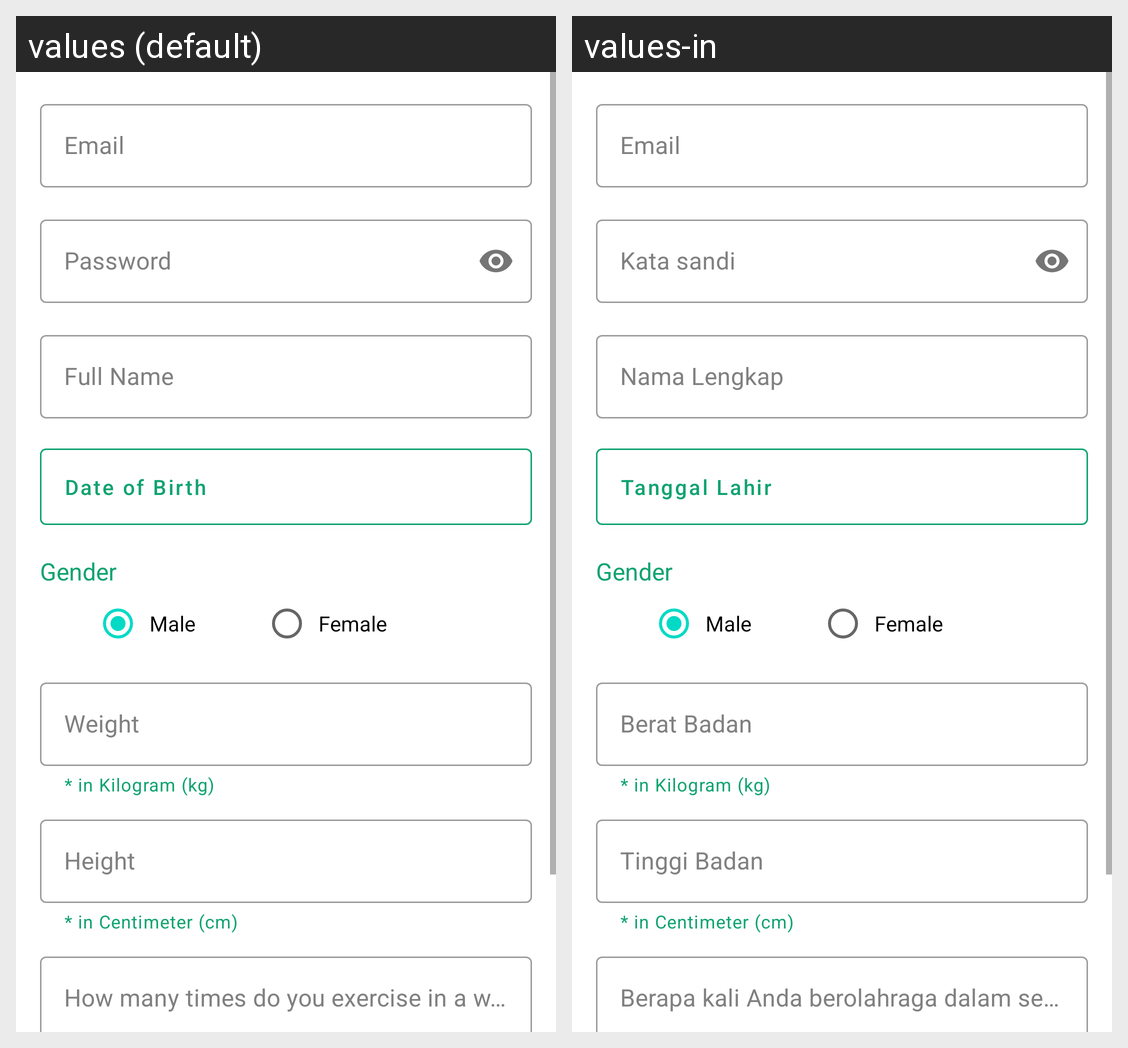

Here is an Android app screen in its default locale and in the app's own translations. Write out the translated-string differences for the strings that appear on this screen.
Android screen res/layout/activity_register.xml rendered under 2 locales, left to right: values (default), values-in. Device: Nexus 5 (rendered at 1080×1920; each locale shown at half size, 540×960, under a caption strip naming it); theme Theme.NutriA.
Strings drawn on this screen, with the default value and each locale's value (text and hints the layout hard-codes, and strings that could not be matched under every locale, appear in the picture but are not listed):

text_email
  values: Email
  values-in: Email

text_password
  values: Password
  values-in: Kata sandi

text_full_name
  values: Full Name
  values-in: Nama Lengkap

text_date_of_birth
  values: Date of Birth
  values-in: Tanggal Lahir

male
  values: Male
  values-in: Male

female
  values: Female
  values-in: Female

text_weight
  values: Weight
  values-in: Berat Badan

text_height
  values: Height
  values-in: Tinggi Badan

text_exercise_week
  values: How many times do you exercise in a week
  values-in: Berapa kali Anda berolahraga dalam seminggu?
